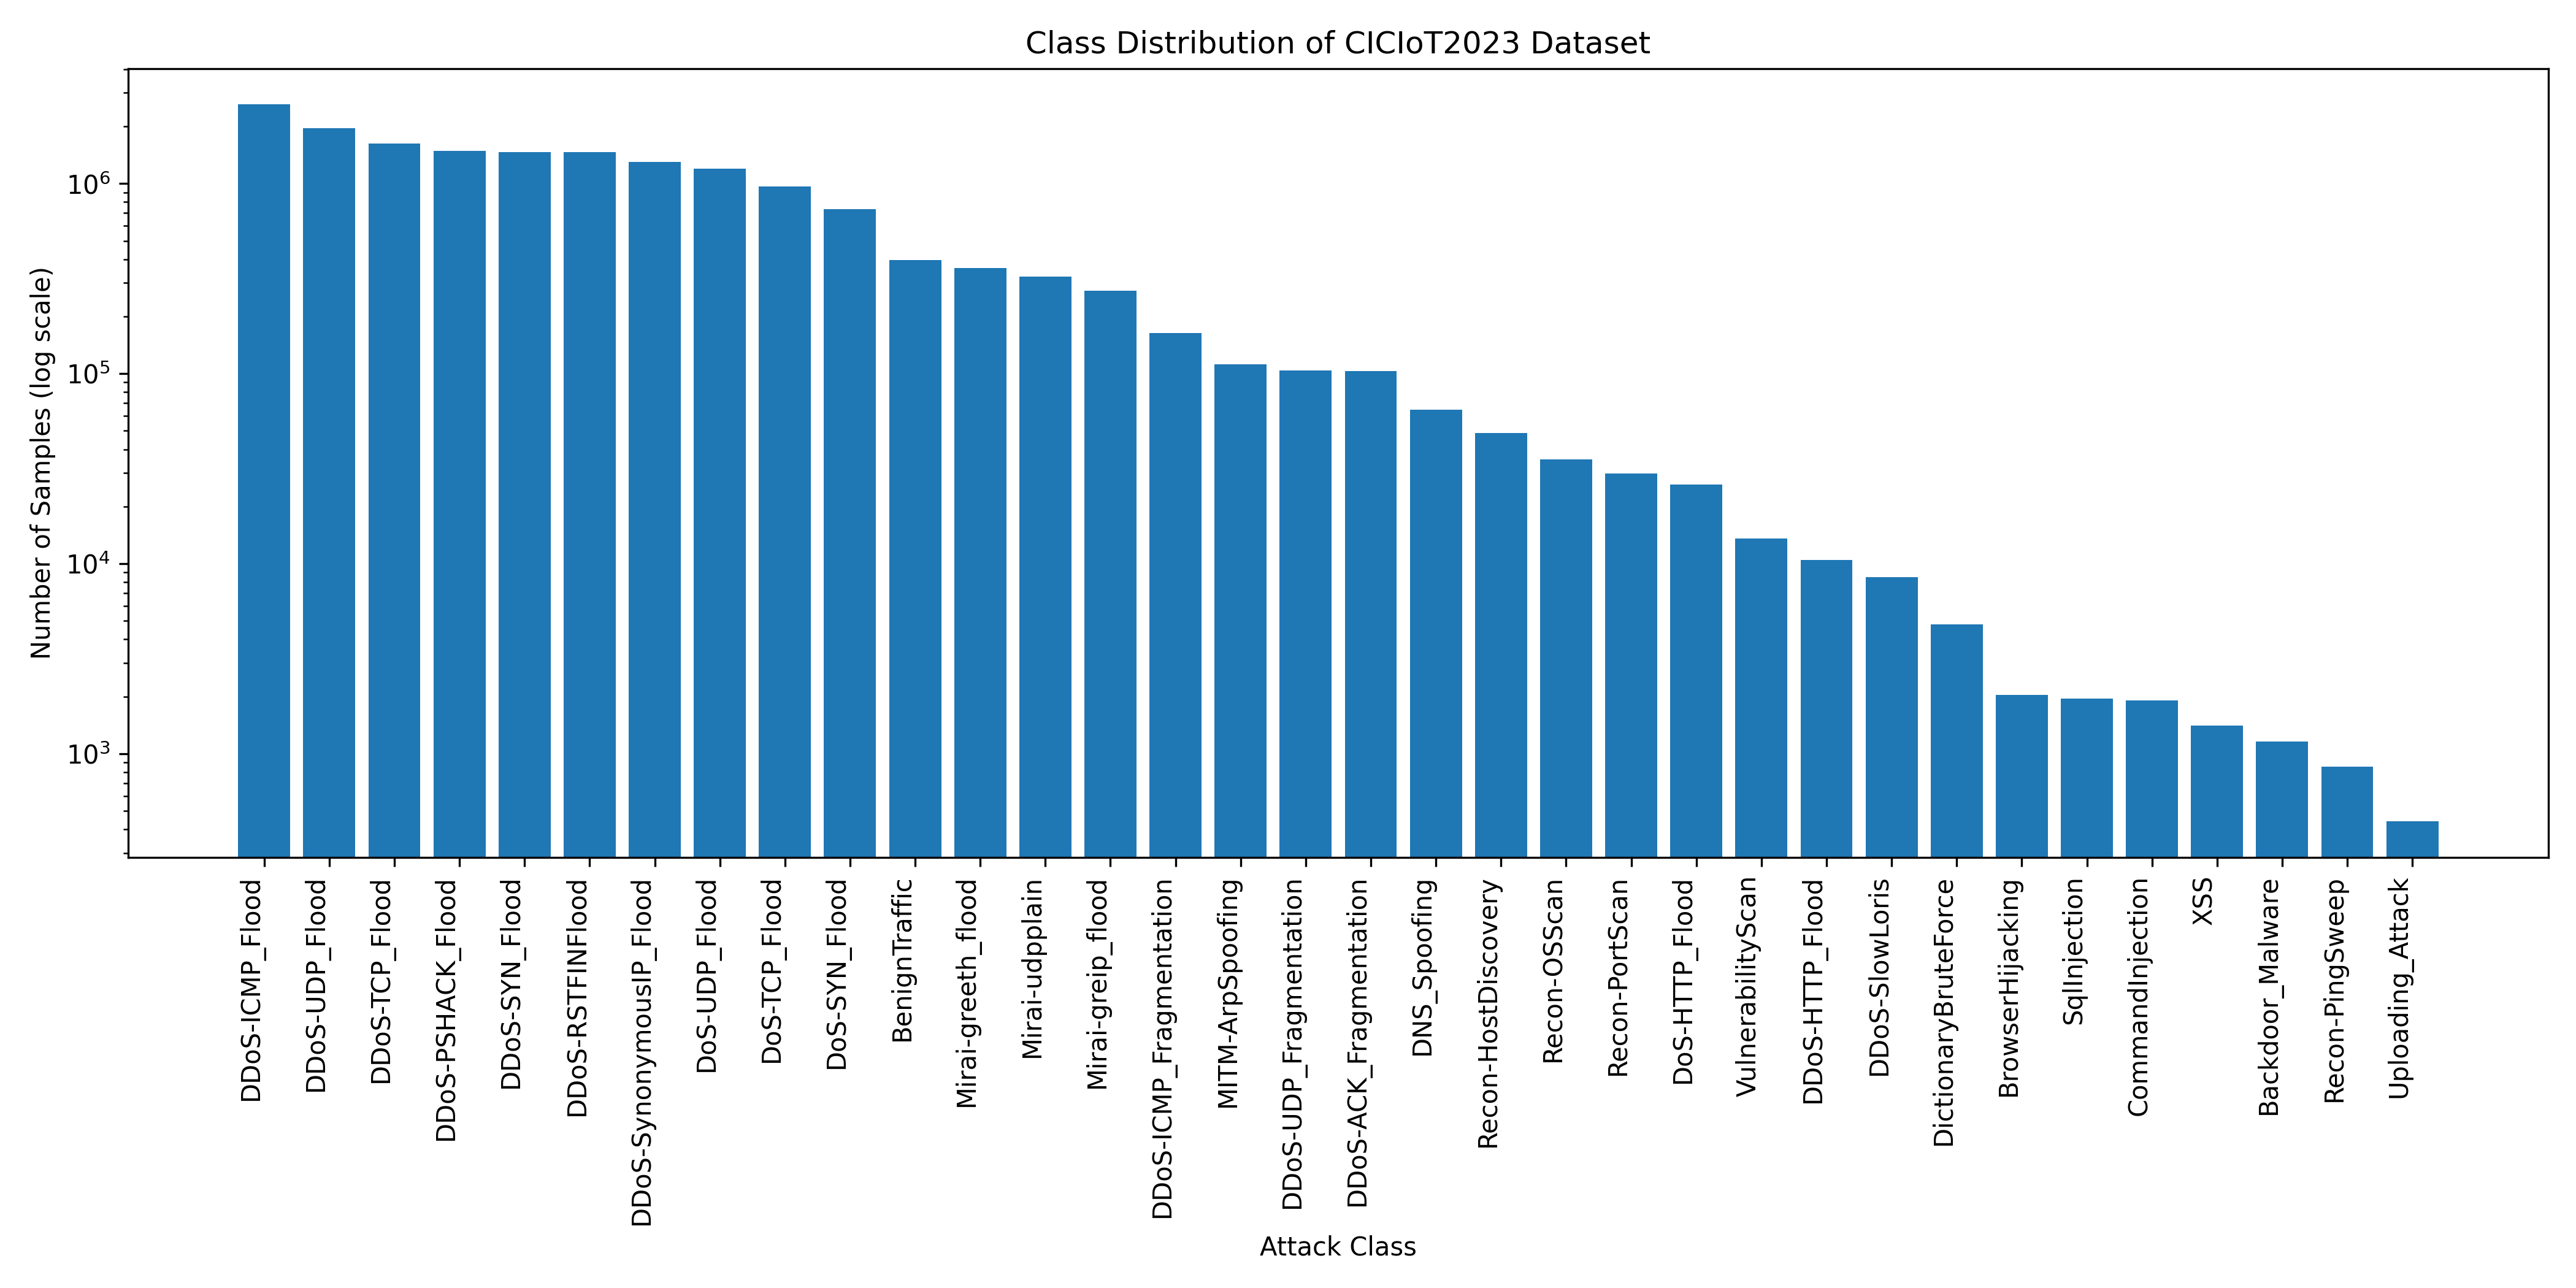

Data behind this chart, as committed beside it:
Attack Class, Number of Samples, Percentage
DDoS-ICMP_Flood, 2605969, 15.42
DDoS-UDP_Flood, 1962257, 11.61
DDoS-TCP_Flood, 1627269, 9.629
DDoS-PSHACK_Flood, 1482821, 8.774
DDoS-SYN_Flood, 1469167, 8.693
DDoS-RSTFINFlood, 1463086, 8.657
DDoS-SynonymousIP_Flood, 1303937, 7.716
DoS-UDP_Flood, 1200353, 7.103
DoS-TCP_Flood, 965966, 5.716
DoS-SYN_Flood, 734093, 4.344
BenignTraffic, 396453, 2.346
Mirai-greeth_flood, 358628, 2.122
Mirai-udpplain, 322834, 1.91
Mirai-greip_flood, 272232, 1.611
DDoS-ICMP_Fragmentation, 163863, 0.9696
MITM-ArpSpoofing, 111547, 0.66
DDoS-UDP_Fragmentation, 104245, 0.6168
DDoS-ACK_Fragmentation, 103431, 0.612
DNS_Spoofing, 64590, 0.3822
Recon-HostDiscovery, 48731, 0.2883
Recon-OSScan, 35438, 0.2097
Recon-PortScan, 29923, 0.1771
DoS-HTTP_Flood, 26048, 0.1541
VulnerabilityScan, 13593, 0.08043
DDoS-HTTP_Flood, 10480, 0.06201
DDoS-SlowLoris, 8485, 0.05021
DictionaryBruteForce, 4780, 0.02828
BrowserHijacking, 2047, 0.01211
SqlInjection, 1957, 0.01158
CommandInjection, 1909, 0.0113
XSS, 1409, 0.008337
Backdoor_Malware, 1160, 0.006864
Recon-PingSweep, 858, 0.005077
Uploading_Attack, 441, 0.002609
